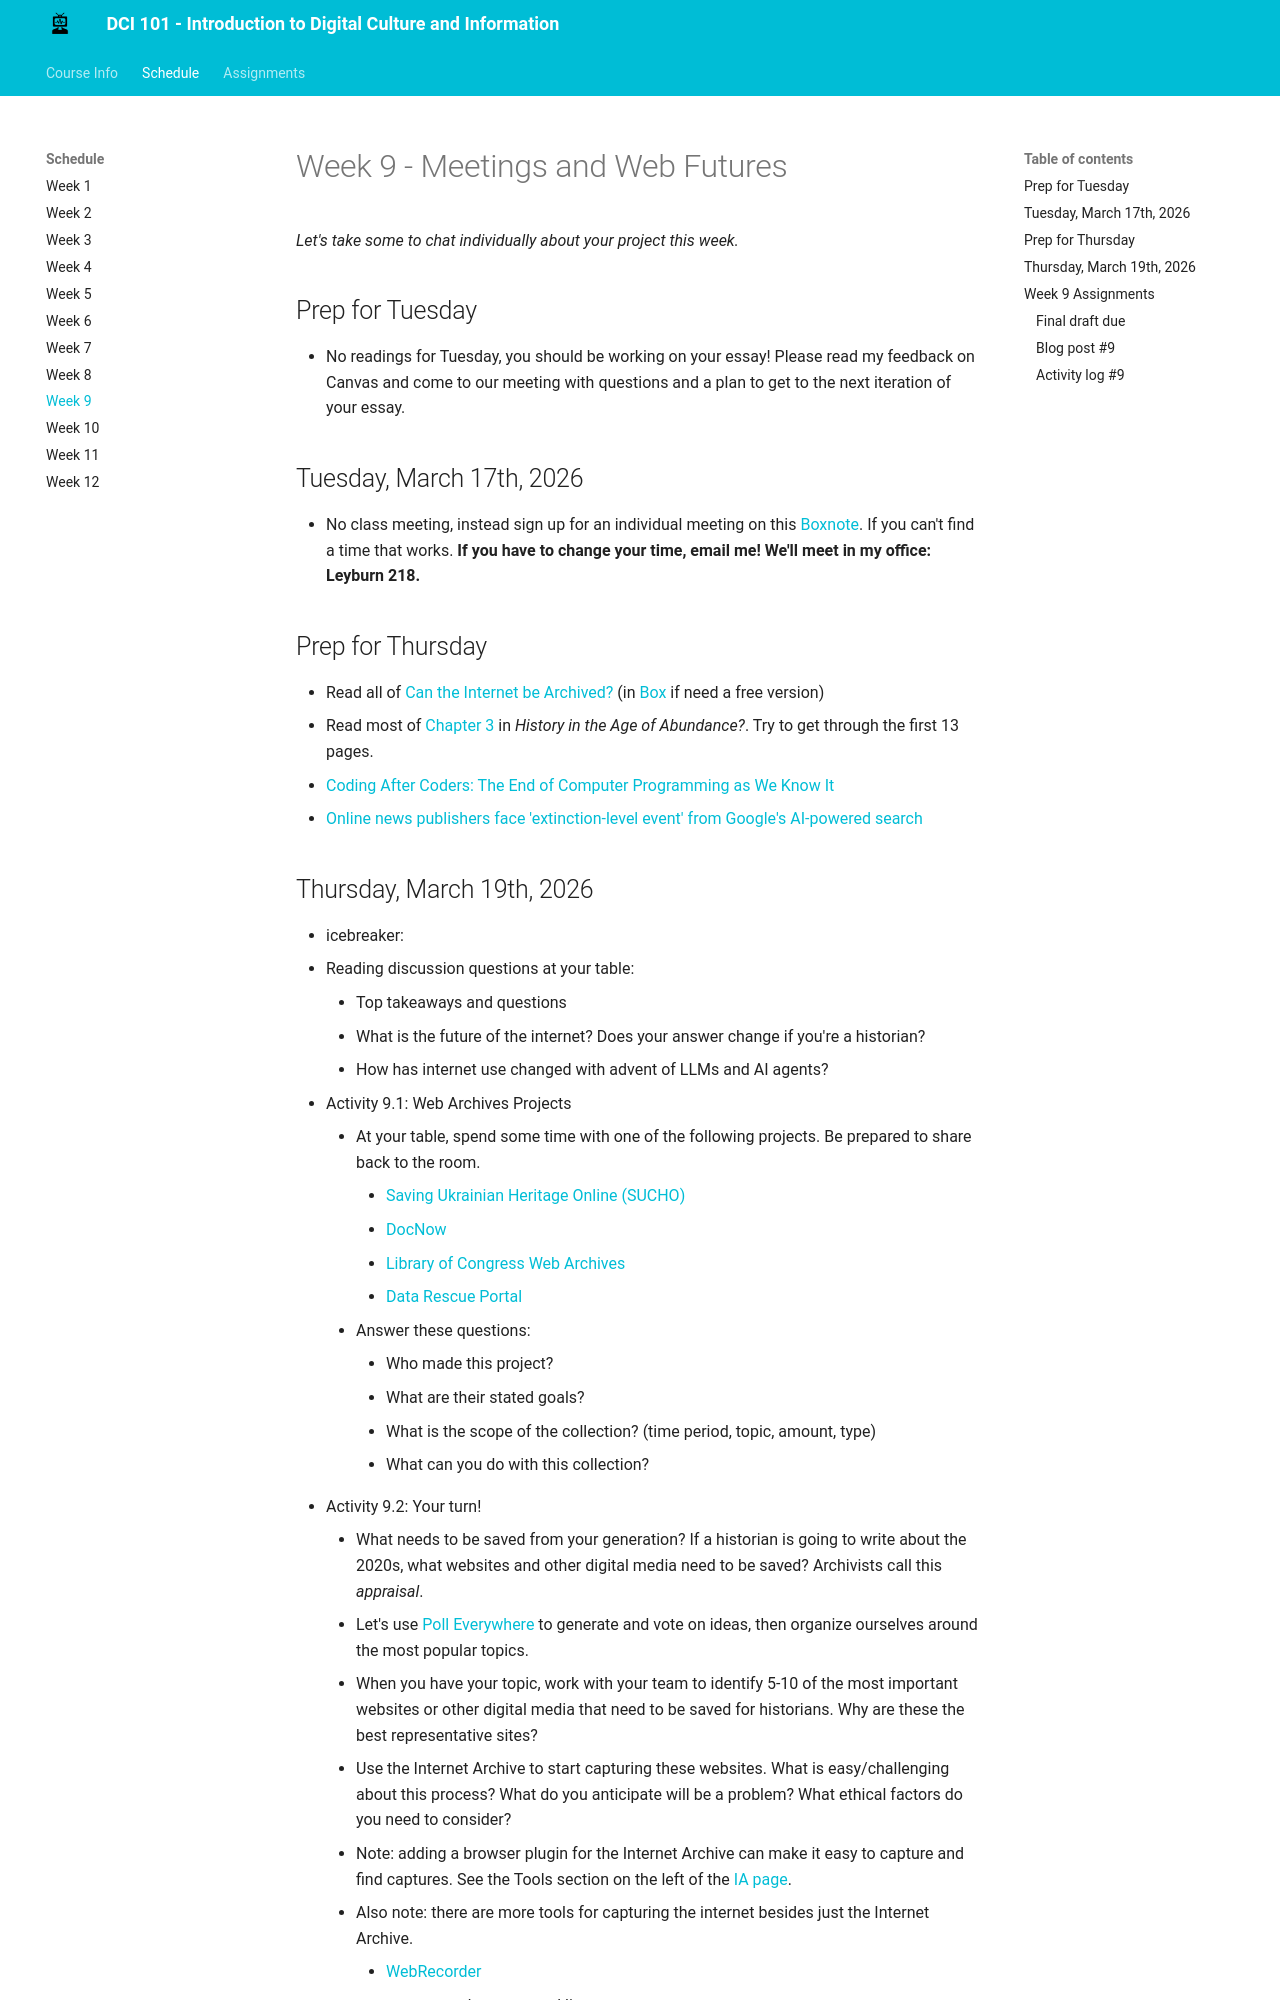

repository: mackenziekbrooks/dci101-w26 · page: schedule/week09/index.html · generator: mkdocs

# Week 9 - Meetings and Web Futures 

*Let's take some to chat individually about your project this week.*

## Prep for Tuesday
* No assigned readings, but you should be doing more research for your proposal! 


## Tuesday, March 17th, 2026

* No class meeting, instead sign up for an individual meeting on this [Boxnote]. If you can't find a time that works. If you have to change your time, email me!

## Prep for Thursday

* Read all of [Can the Internet be Archived?](https://www.newyorker.com/magazine/2015/01/26/cobweb)
* Read most of [Chapter 3](https://ebookcentral.proquest.com/lib/wlu/reader.action?docID=5732673) in *History in the Age of Abundance?*. Try to get through the first 13 pages. 
* Finalize [project proposal](https://mackenziekbrooks.github.io/dci101-f24/assignments/#proposal) due next Tuesday!

## Thursday, March 19th, 2026

* icebreaker: 
* reading discussion
    * On your own, what is one big takeaway from the readings + one big question you have. 
    * Discuss at your table, then we'll have a whole group discussion. 
* Activity 9.1: Web Archives Projects
    * At your table, spend some time with one of the following projects:
        * [Saving Ukrainian Heritage Online (SUCHO)](http://www.sucho.org/)
        * [DocNow](https://www.docnow.io/)
        * [Library of Congress Web Archives](https://www.loc.gov/programs/web-archiving/web-archives/)
        * [Rhizome ArtBase](https://artbase.rhizome.org/wiki/Main_Page)
    * Answer these questions:
        * Who made this project?
        * What are their stated goals?
        * What is the scope of the collection? (time period, topic, amount, type)
        * What can you do with this collection?
* Activity 9.2: Your turn! 
    * What needs to be saved from your generation? If a historian is going to write about the 2020s, what websites and other digital media need to be saved? Archivists call this *appraisal*. 
    * Let's use [Poll Everywhere](http://PollEv.com/dci101) to generate and vote on ideas, then organize ourselves around the most popular topics. 
    * When you have your topic, work with your team to identify 5-10 of the most important websites or other digital media that need to be saved for historians. Why are these the best representative sites? 
    * Use the Internet Archive to start capturing these websites. What is easy/challenging about this process? What do you anticipate will be a problem? What ethical factors do you need to consider?



## Week 9 Assignments


**Due Tuesday at 12pm**
